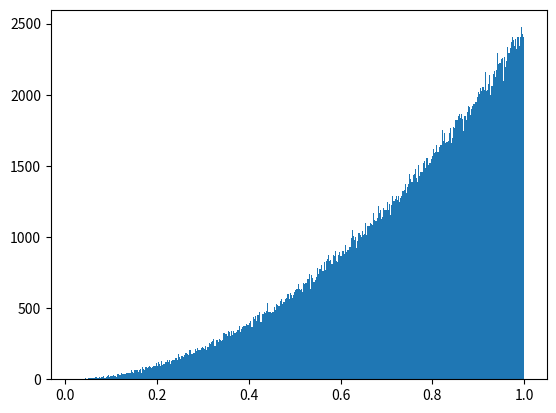

Here is the Python script that generated this plot:
import numpy as np
import matplotlib.pyplot as plt
dist = []


for i in range (1000000):
    r1 = np.random.rand()
    r2 = np.random.rand()
    rand = r1**2
    
    if (r2<rand):
        dist.append(r1)
        
        
        
plt.hist(dist, bins =400)